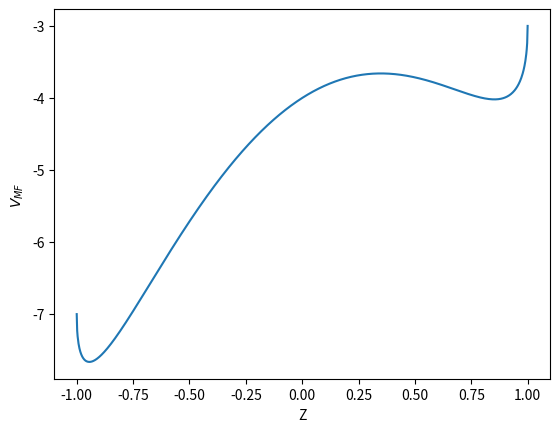

The script that saved this image:
import matplotlib.pyplot as plt
import numpy as np

def V_MF(Z, param):
    omega = param[0]
    delta = param[1]
    k = param[2]
    n = param[3]
    return -(np.abs(k)*n*Z**2 + 2*omega*np.sqrt(1-Z**2) + 2*delta*Z)

def V_MF_prime(Z, param):
    omega = param[0]
    delta = param[1]
    k = param[2]
    n = param[3]
    return np.abs(k)*n*Z - omega*Z*np.sqrt(1-Z**2) + delta

Z = np.linspace(-1, 1, 1000)
plt.figure()
plt.plot(Z, V_MF(Z, [2, -1, -5 , 1]))
plt.xlabel("Z")
plt.ylabel("$V_{MF}$")
plt.show()